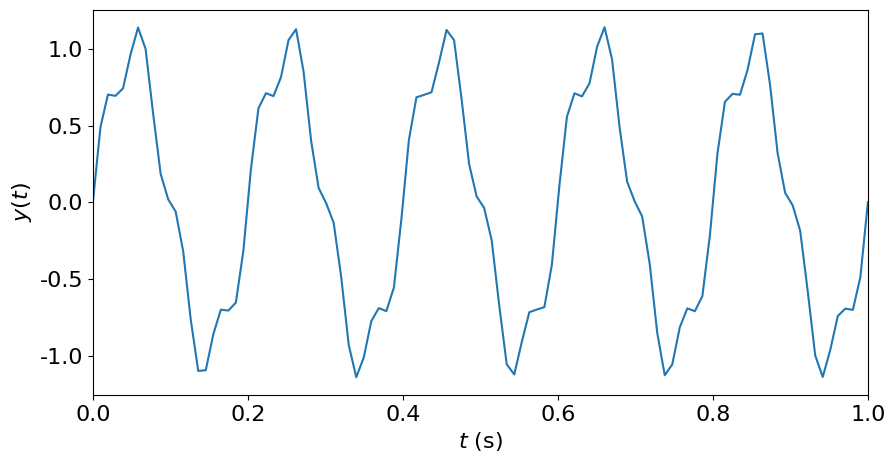
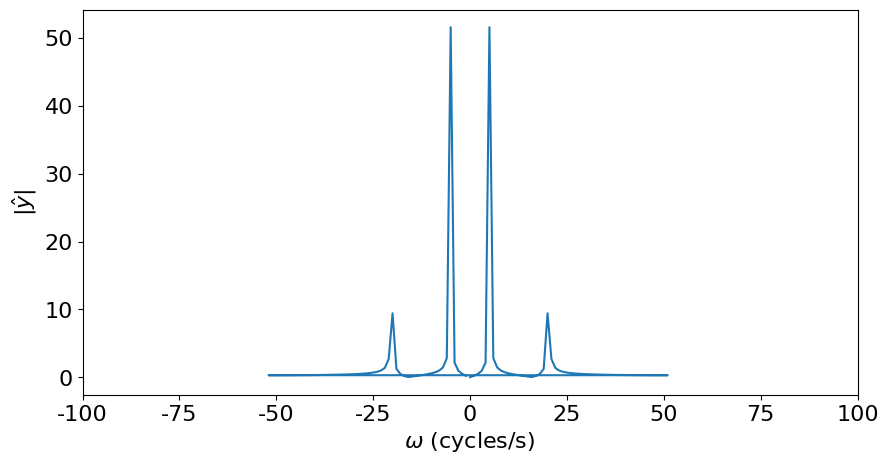
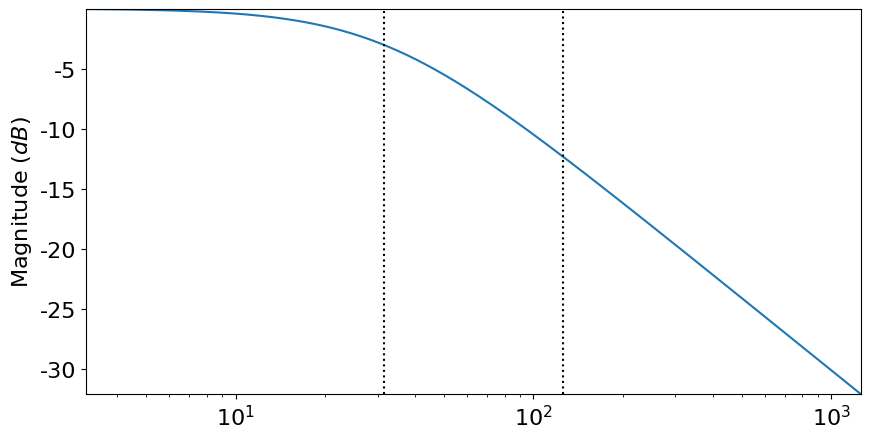
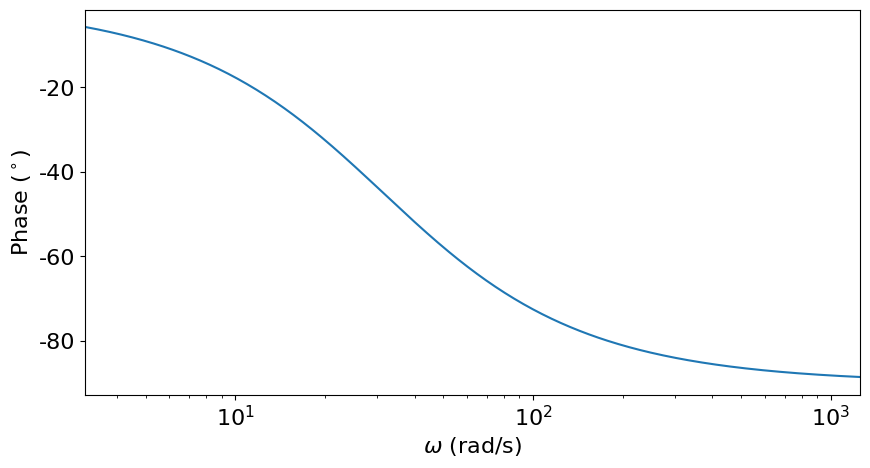
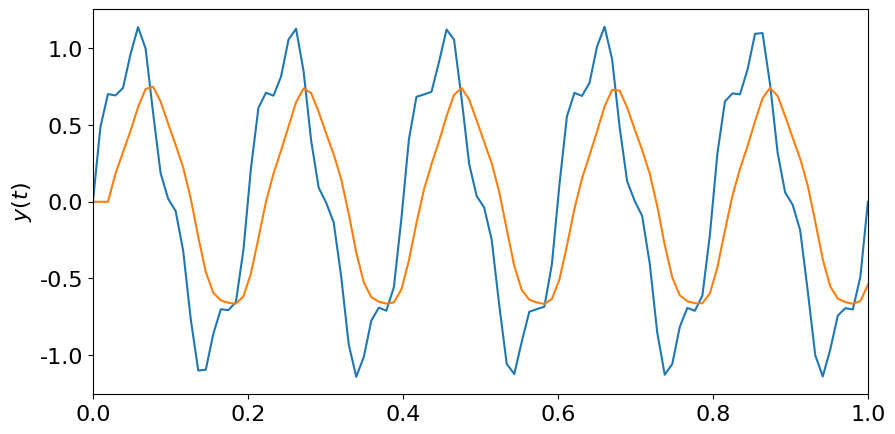
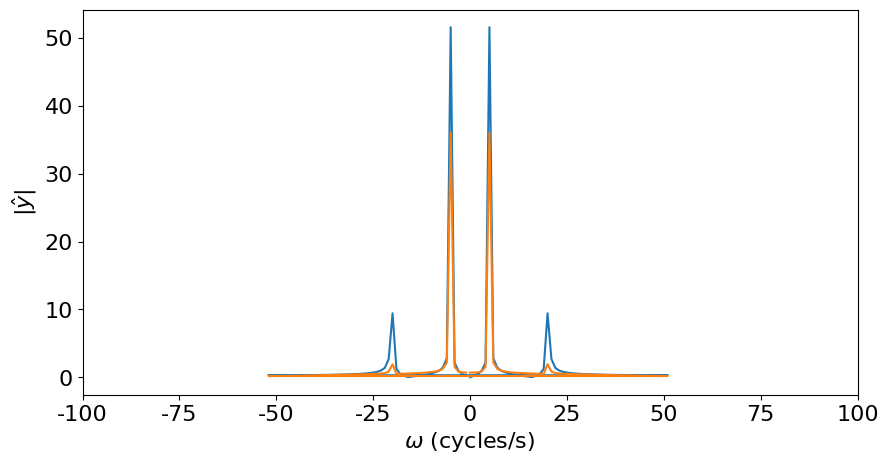

These charts were generated, in order, by the following Python code:
# Packages and adjustments to the figures
from scipy import signal
import matplotlib.pyplot as plt
import numpy as np
import math
plt.rcParams["figure.figsize"] = 10,5
plt.rcParams["font.size"] = 16
plt.rcParams.update({"text.usetex": False,"font.family": "sans-serif","font.sans-serif": ["Arial"]})

# Generate a signal
samplingFreq = 104; # sampled at 1 kHz = 1000 samples / second
tlims = [0,1]        # in seconds
signalFreq = [5,20]; # Cycles / second
signalMag = [1,0.2]; # magnitude of each sine
t = np.linspace(tlims[0],tlims[1],(tlims[1]-tlims[0])*samplingFreq)
y = signalMag[0]*np.sin(2*math.pi*signalFreq[0]*t) + signalMag[1]*np.sin(2*math.pi*signalFreq[1]*t)

# Compute the Fourier transform
yhat = np.fft.fft(y);
fcycles = np.fft.fftfreq(len(t),d=1.0/samplingFreq); # the frequencies in cycles/s

# Plot the signal
plt.figure()
plt.plot(t,y);
plt.ylabel("$y(t)$");
plt.xlabel("$t$ (s)");
plt.xlim([min(t),max(t)]);

# Plot the power spectrum
plt.figure()
plt.plot(fcycles,np.absolute(yhat));
plt.xlim([-100,100]);
plt.xlabel(r"$\omega$ (cycles/s)");
plt.ylabel(r"$|\hat{y}|$");

# Low-pass filter
w0 = 2*np.pi*5; # pole frequency (rad/s)
num = w0        # transfer function numerator coefficients
den = [1,w0]    # transfer function denominator coefficients
lowPass = signal.TransferFunction(num,den) # Transfer function

# Generate the bode plot
w = np.logspace( np.log10(min(signalFreq)*2*np.pi/10), np.log10(max(signalFreq)*2*np.pi*10), 500 )
w, mag, phase = signal.bode(lowPass,w)

# Magnitude plot
plt.figure()
plt.semilogx(w, mag)
for sf in signalFreq:
    plt.semilogx([sf*2*np.pi,sf*2*np.pi],[min(mag),max(mag)],'k:')
plt.ylabel("Magnitude ($dB$)")
plt.xlim([min(w),max(w)])
plt.ylim([min(mag),max(mag)])

# Phase plot
plt.figure()
plt.semilogx(w, phase)  # Bode phase plot
plt.ylabel(r"Phase ($^\circ$)")
plt.xlabel(r"$\omega$ (rad/s)")
plt.xlim([min(w),max(w)])
plt.show()

dt = 1.0/samplingFreq;
discreteLowPass = lowPass.to_discrete(dt,method='gbt',alpha=0.5)
print(discreteLowPass)

# The coefficients from the discrete form of the filter transfer function (but with a negative sign)
b = discreteLowPass.num;
a = -discreteLowPass.den;
print("Filter coefficients b_i: " + str(b))
print("Filter coefficients a_i: " + str(a[1:]))

# Filter the signal
yfilt = np.zeros(len(y));
for i in range(3,len(y)):
    yfilt[i] = a[1]*yfilt[i-1] + b[0]*y[i] + b[1]*y[i-1];
    
# Plot the signal
plt.figure()
plt.plot(t,y);
plt.plot(t,yfilt);
plt.ylabel("$y(t)$")
plt.xlim([min(t),max(t)]);

# Generate Fourier transform
yfilthat = np.fft.fft(yfilt)
fcycles = np.fft.fftfreq(len(t),d=1.0/samplingFreq)

plt.figure()
plt.plot(fcycles,np.absolute(yhat));
plt.plot(fcycles,np.absolute(yfilthat));
plt.xlim([-100,100]);
plt.xlabel(r"$\omega$ (cycles/s)");
plt.ylabel(r"$|\hat{y}|$");
